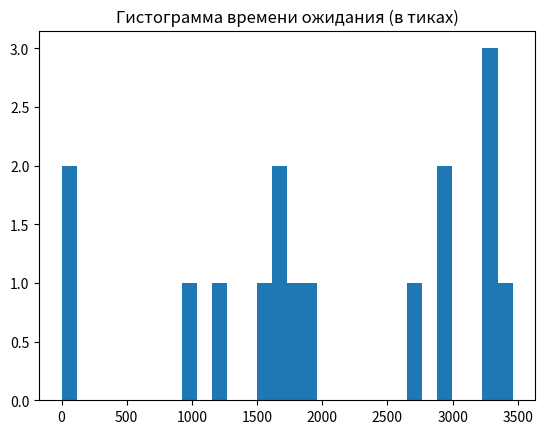
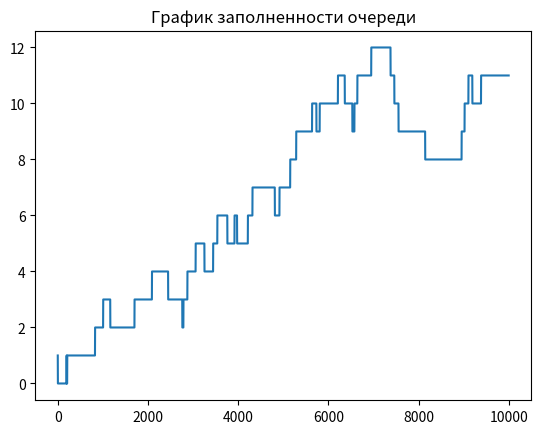

These figures' Python source, in order:
import math
import random
import matplotlib.pyplot as plt
from scipy import stats

class ExponentialGenerator:
    def __init__(self, rate, tics_per_second):
        # Инициализируем генератор с заданной интенсивностью и количеством тиков в секунду
        self.rate = rate
        self.tics_per_second = tics_per_second
        self.time_to_next_request = 0

    def generate_next(self):
        # Генерируем время до следующей заявки с использованием экспоненциального распределения
        uniform_random_value = random.random()
        self.time_to_next_request = math.log(1 - uniform_random_value) * (-1 / self.rate)
        # Преобразуем во временные единицы (тики)
        self.time_to_next_request = round(self.time_to_next_request * self.tics_per_second)


class Request:
    def __init__(self, request_id, treatment_time):
        # Инициализируем заявку с идентификатором и временем обработки
        self.request_id = request_id
        self.treatment_time = treatment_time
        self.waiting_time = 0  # Инициализируем время ожидания нулем


class Queue:
    def __init__(self, max_length):
        # Инициализируем очередь с максимальной длиной
        self.container = []
        self.max_length = max_length

    def add_request(self, request):
        # Добавляем заявку в очередь, если есть место
        if len(self.container) < self.max_length:
            self.container.append(request)
            return True
        return False  # Возвращаем False, если очередь заполнена

    def pop_request(self):
        # Удаляем и возвращаем первую заявку из очереди
        if len(self.container) > 0:
            return self.container.pop(0)
        return None  # Возвращаем None, если очередь пуста


class Processor:
    def __init__(self):
        # Инициализируем процессор без текущей заявки
        self.current_request = None
        self.remaining_time = 0

    def add_request(self, request):
        # Назначаем заявку процессору, если он свободен
        if not self.current_request:
            self.current_request = request
            self.remaining_time = request.treatment_time
            return True
        return False  # Возвращаем False, если процессор занят

    def process(self):
        # Обрабатываем текущую заявку, если она есть
        if self.current_request:
            # Уменьшаем оставшееся время обработки
            if self.remaining_time > 0:
                self.remaining_time -= 1
            # Если обработка завершена, возвращаем выполненную заявку
            if self.remaining_time == 0:
                completed_request = self.current_request
                self.current_request = None
                return completed_request
        return None  # Возвращаем None, если заявка не завершена


def simulate_queue_system(total_tics, rate, max_queue_length, max_treatment_time, tics_per_second):
    # Инициализируем компоненты системы массового обслуживания
    generator = ExponentialGenerator(rate, tics_per_second)
    queue = Queue(max_queue_length)
    processor = Processor()

    # Списки для хранения результатов и статистики
    requests_completed = []
    requests_rejected = []
    requests_in_queue = []
    time_ticks = []

    request_id = 0

    # Основной цикл симуляции
    for tik in range(total_tics):
        # Обрабатываем текущую заявку в процессоре
        completed_request = processor.process()
        if completed_request:
            # Добавляем выполненную заявку в список завершенных заявок
            requests_completed.append(completed_request)

        # Перемещаем заявку из очереди в процессор, если процессор свободен
        if not processor.current_request:
            request = queue.pop_request()
            if request:
                processor.add_request(request)

        # Генерируем новую заявку, если время до следующей заявки равно нулю
        if generator.time_to_next_request == 0:
            request_id += 1
            # Генерируем случайное время обработки для новой заявки
            treatment_time = random.randint(1, max_treatment_time)
            new_request = Request(request_id, treatment_time)
            # Генерируем время до следующей заявки
            generator.generate_next()
            # Пытаемся добавить новую заявку в очередь
            if not queue.add_request(new_request):
                # Если очередь заполнена, добавляем заявку в список отклоненных
                requests_rejected.append(new_request)
        else:
            # Уменьшаем время до следующей заявки на один тик
            generator.time_to_next_request -= 1

        # Обновляем время ожидания для каждой заявки в очереди
        for request in queue.container:
            request.waiting_time += 1

        # Сохраняем статистику для построения графиков
        time_ticks.append(tik)
        requests_in_queue.append(len(queue.container))

    # Выводим результаты симуляции
    print('Количество обработанных заявок:', len(requests_completed))
    print('Количество отброшенных заявок:', len(requests_rejected))
    print('Количество заявок в очереди:', len(queue.container))

    # Проводим статистический анализ времени ожидания выполненных заявок
    waiting_times = [req.waiting_time for req in requests_completed]
    if waiting_times:
        print('Описание числовых характеристик времени ожидания:', stats.describe(waiting_times))

    # Построение гистограммы времени ожидания
    plt.figure()
    plt.hist(waiting_times, bins=30)
    plt.title("Гистограмма времени ожидания (в тиках)")
    plt.show()

    # Построение графика количества заявок в очереди по времени
    plt.figure()
    plt.plot(time_ticks, requests_in_queue)
    plt.title("График заполненности очереди")
    plt.show()

    return requests_completed, requests_rejected


if __name__ == "__main__":
    # Параметры симуляции
    total_tics = 10000  # Общее количество тиков для симуляции
    rate = 0.25  # Интенсивность генерации заявок (лямбда)
    max_queue_length = 50  # Максимальная длина очереди
    max_treatment_time = 1650  # Максимальное время обработки заявки
    tics_per_second = 100  # Количество тиков в секунду

    # Запуск симуляции
    simulate_queue_system(total_tics, rate, max_queue_length, max_treatment_time, tics_per_second)
